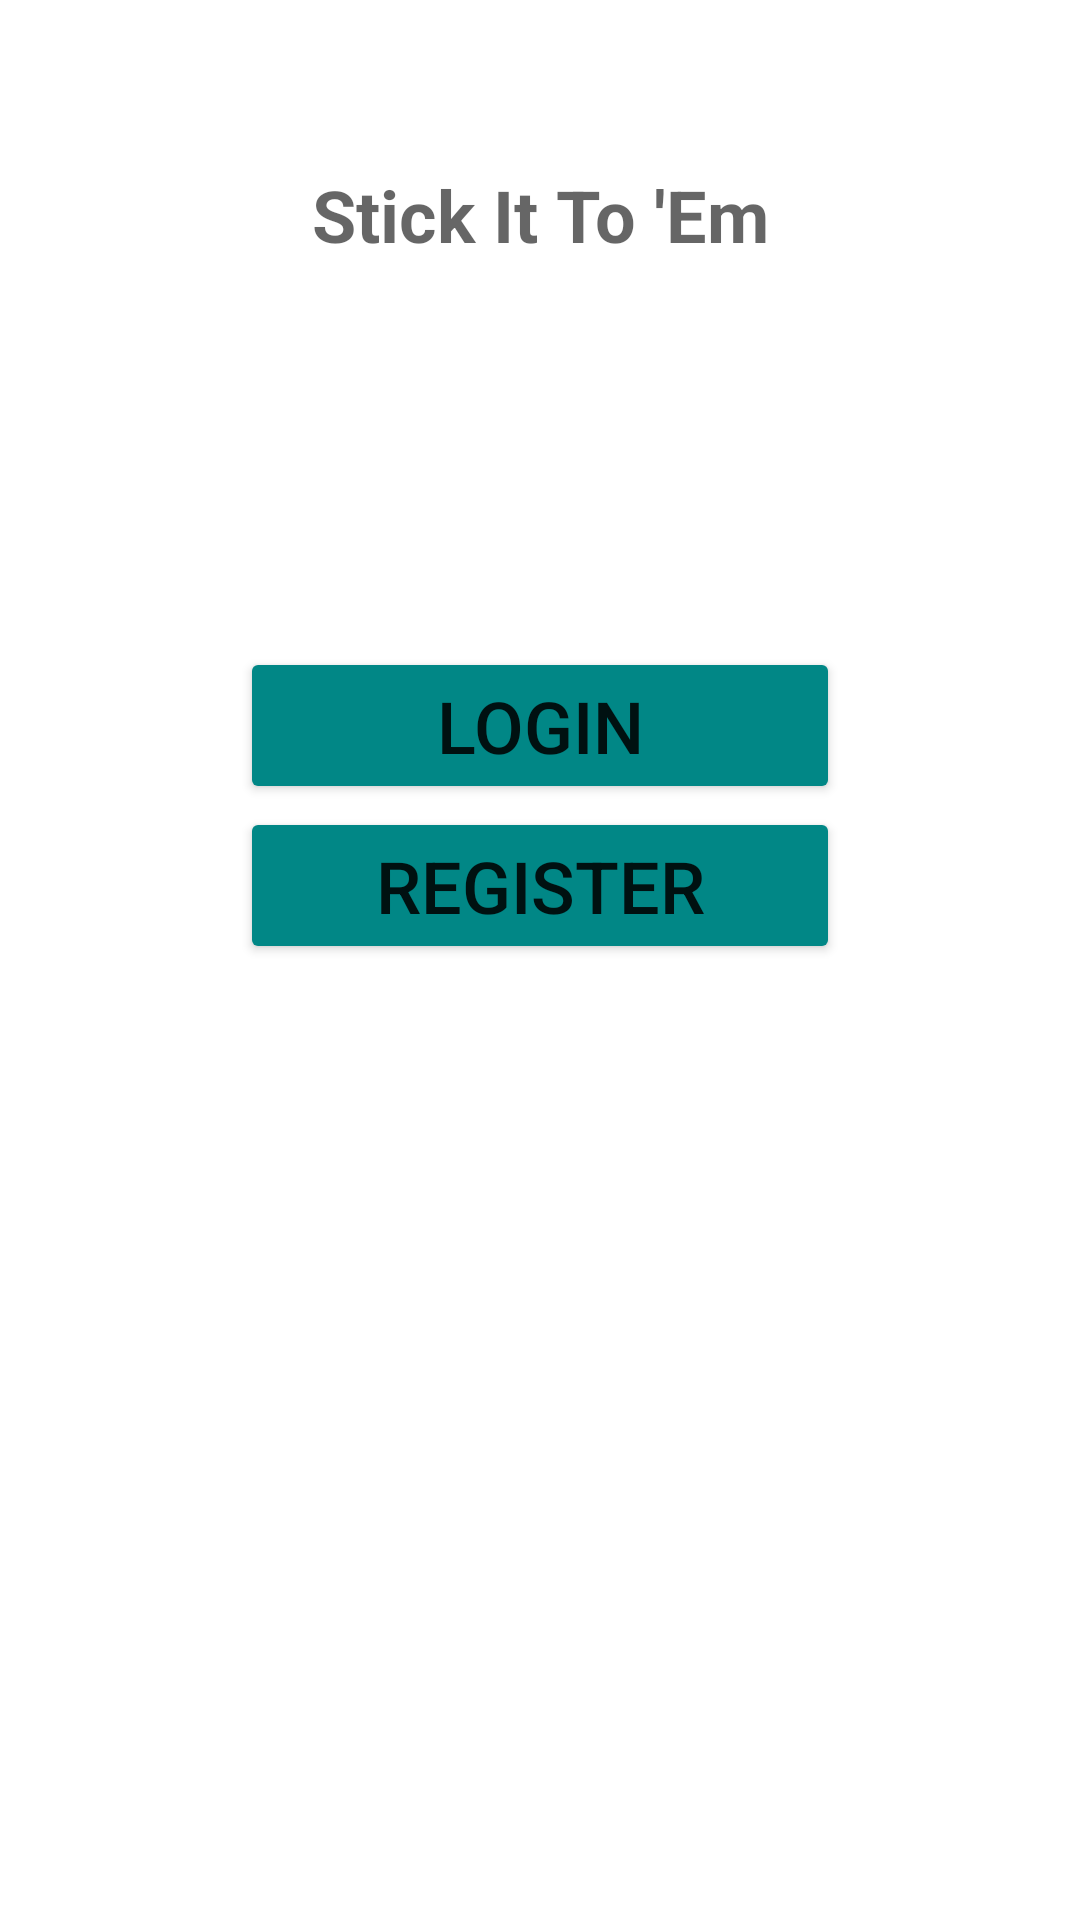

Write the Android layout XML for this screen, with the resource values it uses.
<!-- AndroidManifest.xml: application theme Theme.NUMAD22FA_GROUP10 -->
<!-- res/layout/activity_start.xml -->
<?xml version="1.0" encoding="utf-8"?>
<androidx.constraintlayout.widget.ConstraintLayout xmlns:android="http://schemas.android.com/apk/res/android"
    xmlns:app="http://schemas.android.com/apk/res-auto"
    xmlns:tools="http://schemas.android.com/tools"
    android:layout_width="match_parent"
    android:layout_height="match_parent"
    android:layout_gravity="center"
    tools:context=".StartActivity">

    <TextView
        android:id="@+id/chat"
        android:layout_width="wrap_content"
        android:layout_height="wrap_content"
        android:layout_alignParentTop="true"
        android:layout_centerHorizontal="true"
        android:layout_marginTop="20dp"
        android:text="Stick It To 'Em"
        android:textAppearance="@style/TextAppearance.AppCompat.Medium"
        android:textSize="24sp"
        android:textStyle="bold"
        app:layout_constraintBottom_toBottomOf="parent"
        app:layout_constraintEnd_toEndOf="parent"
        app:layout_constraintStart_toStartOf="parent"
        app:layout_constraintTop_toTopOf="parent"
        app:layout_constraintVertical_bias="0.060000002" />

    <Button
        android:id="@+id/btn_go_login"
        android:layout_width="200dp"
        android:layout_height="wrap_content"
        android:layout_marginTop="128dp"
        android:backgroundTint="@color/teal_700"
        android:text="LOGIN"
        android:textSize="24sp"
        app:layout_constraintEnd_toEndOf="parent"
        app:layout_constraintVertical_bias="0.0"
        app:layout_constraintStart_toStartOf="parent"
        app:layout_constraintTop_toBottomOf="@id/chat" />

    <Button
        android:id="@+id/btn_go_register"
        android:layout_width="200dp"
        android:layout_height="wrap_content"
        android:backgroundTint="@color/teal_700"
        android:layout_marginTop="1dp"
        android:text="REGISTER"
        android:textSize="24sp"
        app:layout_constraintBottom_toBottomOf="parent"
        app:layout_constraintEnd_toEndOf="parent"
        app:layout_constraintStart_toStartOf="parent"
        app:layout_constraintTop_toBottomOf="@id/btn_go_login"
        app:layout_constraintVertical_bias="0.0" />


</androidx.constraintlayout.widget.ConstraintLayout>
<!-- resources referenced by this layout -->
<resources>
  <color name="teal_700">#FF018786</color>
  <style name="Theme.NUMAD22FA_GROUP10" parent="Theme.MaterialComponents.DayNight.DarkActionBar">
          
          <item name="colorPrimary">@color/purple_500</item>
          <item name="colorPrimaryVariant">@color/purple_700</item>
          <item name="colorOnPrimary">@color/white</item>
          
          <item name="colorSecondary">@color/teal_200</item>
          <item name="colorSecondaryVariant">@color/teal_700</item>
          <item name="colorOnSecondary">@color/black</item>
          
          <item name="android:statusBarColor" tools:targetApi="l">?attr/colorPrimaryVariant</item>
          
      </style>
  <color name="purple_500">#FF6200EE</color>
  <color name="purple_700">#FF3700B3</color>
  <color name="white">#FFFFFFFF</color>
  <color name="teal_200">#FF03DAC5</color>
  <color name="black">#FF000000</color>
</resources>
